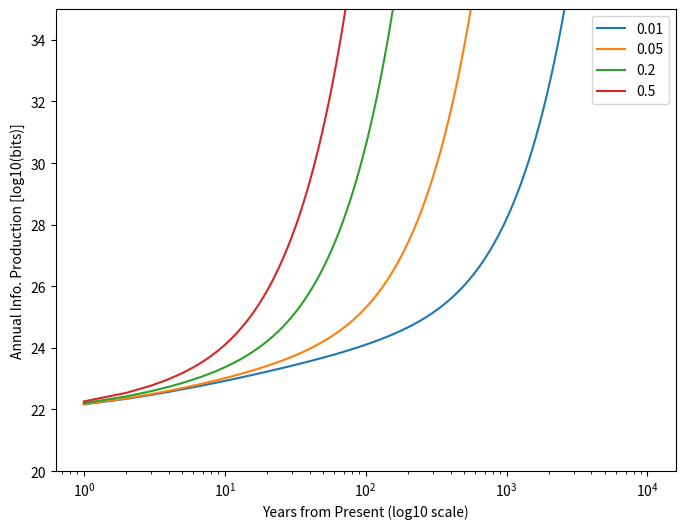
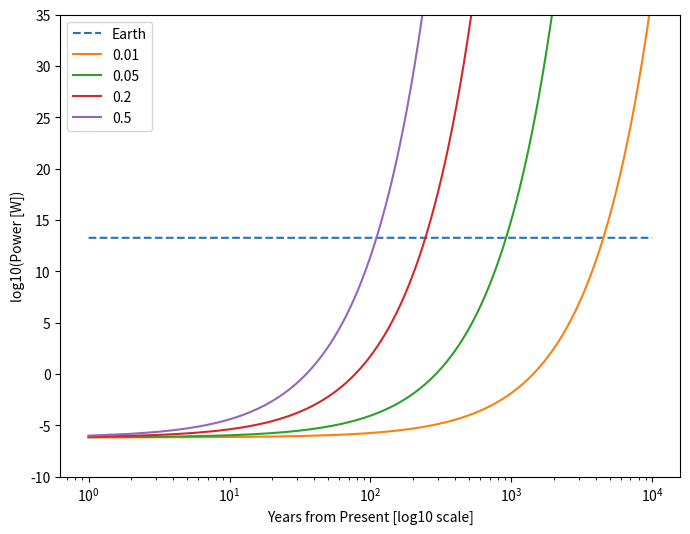
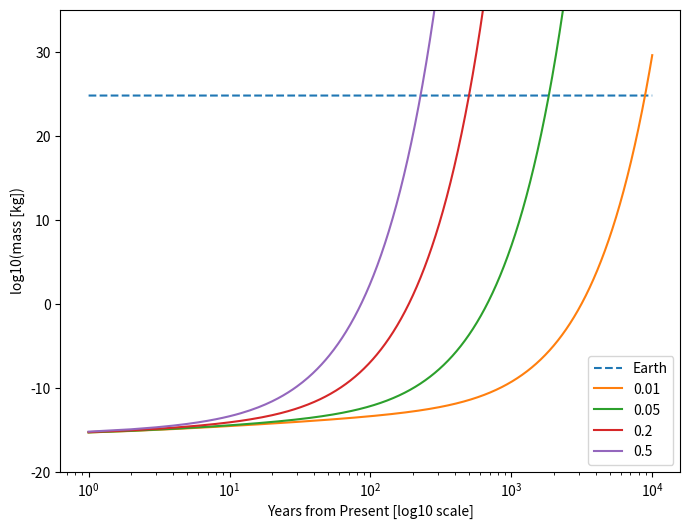

These figures' Python source, in order:
#!/usr/bin/env python
# coding: utf-8

# # The Information Catastrophe 
# 
# ## Synopsis (tl;dr)
# 
# 1. The rate of advancement in computing over the last 70 years is staggering, and begs the question of **limits**. 
# 2. The present rate of "digital content production" (**DCP**) is an estimated $2 \times 10^{19}$ **bits per day**.
# 3. There is a **physical dimension** to the size of a computational bit, and a theoretical lower limit.
# 4. There is an **energy requirement** to create one bit of information, and a theoretical lower limit.
# 5. There is a **mass-energy equivalence** principle (Vopson 2019).
# 6. The estimated current **growth rate** of DCP is "double digit", accounting for data being erased.
# 7. Assuming theoretical limits of computational efficiency, **how long until**:
#     * the energy requirements of DCP exceeds the present power requirement of the earth?
#     * the mass of DCP exceeds the mass of the earth?
# 

# ## The Growth Model
# 
# >"The total number of bits of information accumulated on the planet after $n$ years of $f\%$ growth:"
# 
# $$N_{bits}(n) = \frac{N_b}{f} \cdot \left( \left( f + 1  \right)^{n+1} -1 \right)$$

# In[1]:


import numpy as np
import matplotlib.pyplot as plt


# In[2]:


def bits_estimation(n, f=0.01, N_b=7.3E21):
    """
    Total number of bits of information accumulated on the planet after n years of f% growth.
    
    n   = number of years elapsed 
    f   = rate of growth of digital bit production (%, 0 --> 1)
    N_b = estimated current annual rate of digital bit production (7.3 x 10^21)
    
    Returns: annual information production as a bitrate, expressed as log10(bits/year)
    """
    try:
        bits = (N_b/f) * ((f + 1)**(n + 1) - 1)
        return np.log10(bits)
    except OverflowError as e:
        return np.nan
    


# In[3]:


years = list(range(1,10001))
growth_rates = [0.01, 0.05, 0.2, 0.5]


# In[4]:


fig, ax = plt.subplots(1, 1, figsize=(8, 6))
# evaluate a range of digital content growth rates
for f in growth_rates:
    bits = [bits_estimation(y, f) for y in years]
    
    ax.plot(years, bits, label=f)
    
ax.set_xscale('log',base=10) 
# ax.set_yscale('log',base=10) 
ax.set_ylabel('Annual Info. Production [log10(bits)]')
ax.set_xlabel('Years from Present (log10 scale)')
ax.set_ylim(20, 35)
ax.legend()
plt.show()  


# ## The Energy Model
# 
# >"The total energy necessary to create all the digital information in a given n-th year, assuming $f\%$ year-on-year growth."
# 
# $$Q_{info}(n^{th}) = N_b \cdot k_B T \cdot ln(2) \cdot (f + 1)^n$$

# In[5]:


def energy_requirement(n, f=0.01, N_b=7.3E21, T=300):
    """
    The total energy necessary to create all the digital information in a given n-th year, 
    assuming 𝑓% year-on-year growth.
    
    n   = nth year from current year
    f   = rate of growth of digital bit production (%, 0 --> 1)
    N_b = estimated current annual rate of digital bit production (7.3 x 10^21)
    k_B = Boltzmann constant (1.38064852 × 10-23 m2 kg s-2 K-1)
    T = temperature at which information is stored (assumed to be 300K in the study)
    """
    k_B = 1.38064852E-23 
    annual_seconds = 3.154E7   # number of seconds in a year
    
    try:
        energy = N_b * k_B * T * np.log(2) * (f + 1)**(n)
        return np.log10(energy / annual_seconds)
    except OverflowError as e:
        return np.nan
        


# In[6]:


# evaluate a range of energy growth rates
fig, ax = plt.subplots(1, 1, figsize=(8, 6))

# plot the total current power use on earth
p_earth = np.log10(18.5E12) 
ax.plot(years, [p_earth for y in years], label='Earth', linestyle='dashed')

# plot the information mass for the range of growth rates
for f in growth_rates:
    bits = [energy_requirement(y, f) for y in years]
    
    ax.plot(years, bits, label=f)
    
# ax.set_yscale('log',base=10) 
ax.set_xscale('log',base=10) 
ax.set_ylabel('log10(Power [W])')
ax.set_xlabel('Years from Present [log10 scale]')
ax.set_ylim(-10, 35)
ax.legend()
plt.show()  


# ## The Information Mass Model
# 
# >"The total information mass accumulated on the planet after $n$ years of $f\%$ growth."
# 
# $$M_{info}(n) = N_b \cdot \frac{k_B T \cdot ln(2)}{f\cdot c^2} \cdot \left((f + 1)^{n+1} -1 \right)$$

# In[7]:


def mass_energy_equivalent(n, f=0.01, N_b=7.3E21, T=300):
    """
    The growth rate of 'rest mass' corresponding to information production.
    
    n   = nth year from current year
    f   = rate of growth of digital bit production (%, 0 --> 1)
    N_b = estimated current annual rate of digital bit production (7.3 x 10^21)
    k_B = Boltzmann constant (1.38064852 × 10-23 m^2 kg s^-2 K^-1)
    T = temperature at which information is stored (assumed to be 300K in the study)
    c = speed of light 3.0 x 10^8 [m/s]
    """
    k_B = 1.38064852E-23     
    c = 3.0E8                
    
    try: 
        # [kg] mass of a digital bit of information at room temperature
        m_bit = k_B * T * np.log(2) / c**2       
        info_mass = N_b * (m_bit / f) * ((f + 1)**(n+1) - 1)    
        return np.log10(info_mass)
    except OverflowError:
        return np.nan   


# In[8]:


# evaluate a range of mass-energy equivalent growth rates
fig, ax = plt.subplots(1, 1, figsize=(8, 6))

# plot the earth's mass [log10(kg)]
m_earth = np.log10(6E24) 
ax.plot(years, [m_earth for y in years], label='Earth', linestyle='dashed')

# plot the information mass for the range of growth rates
for f in growth_rates:
    bits = [mass_energy_equivalent(y, f) for y in years]
    
    ax.plot(years, bits, label=f)
    
# ax.set_yscale('log',base=10) 
ax.set_xscale('log',base=10) 
ax.set_ylabel('log10(mass [kg])')
ax.set_xlabel('Years from Present [log10 scale]')
ax.set_ylim(-20, 35)
ax.legend()
plt.show()  


# In[ ]:




